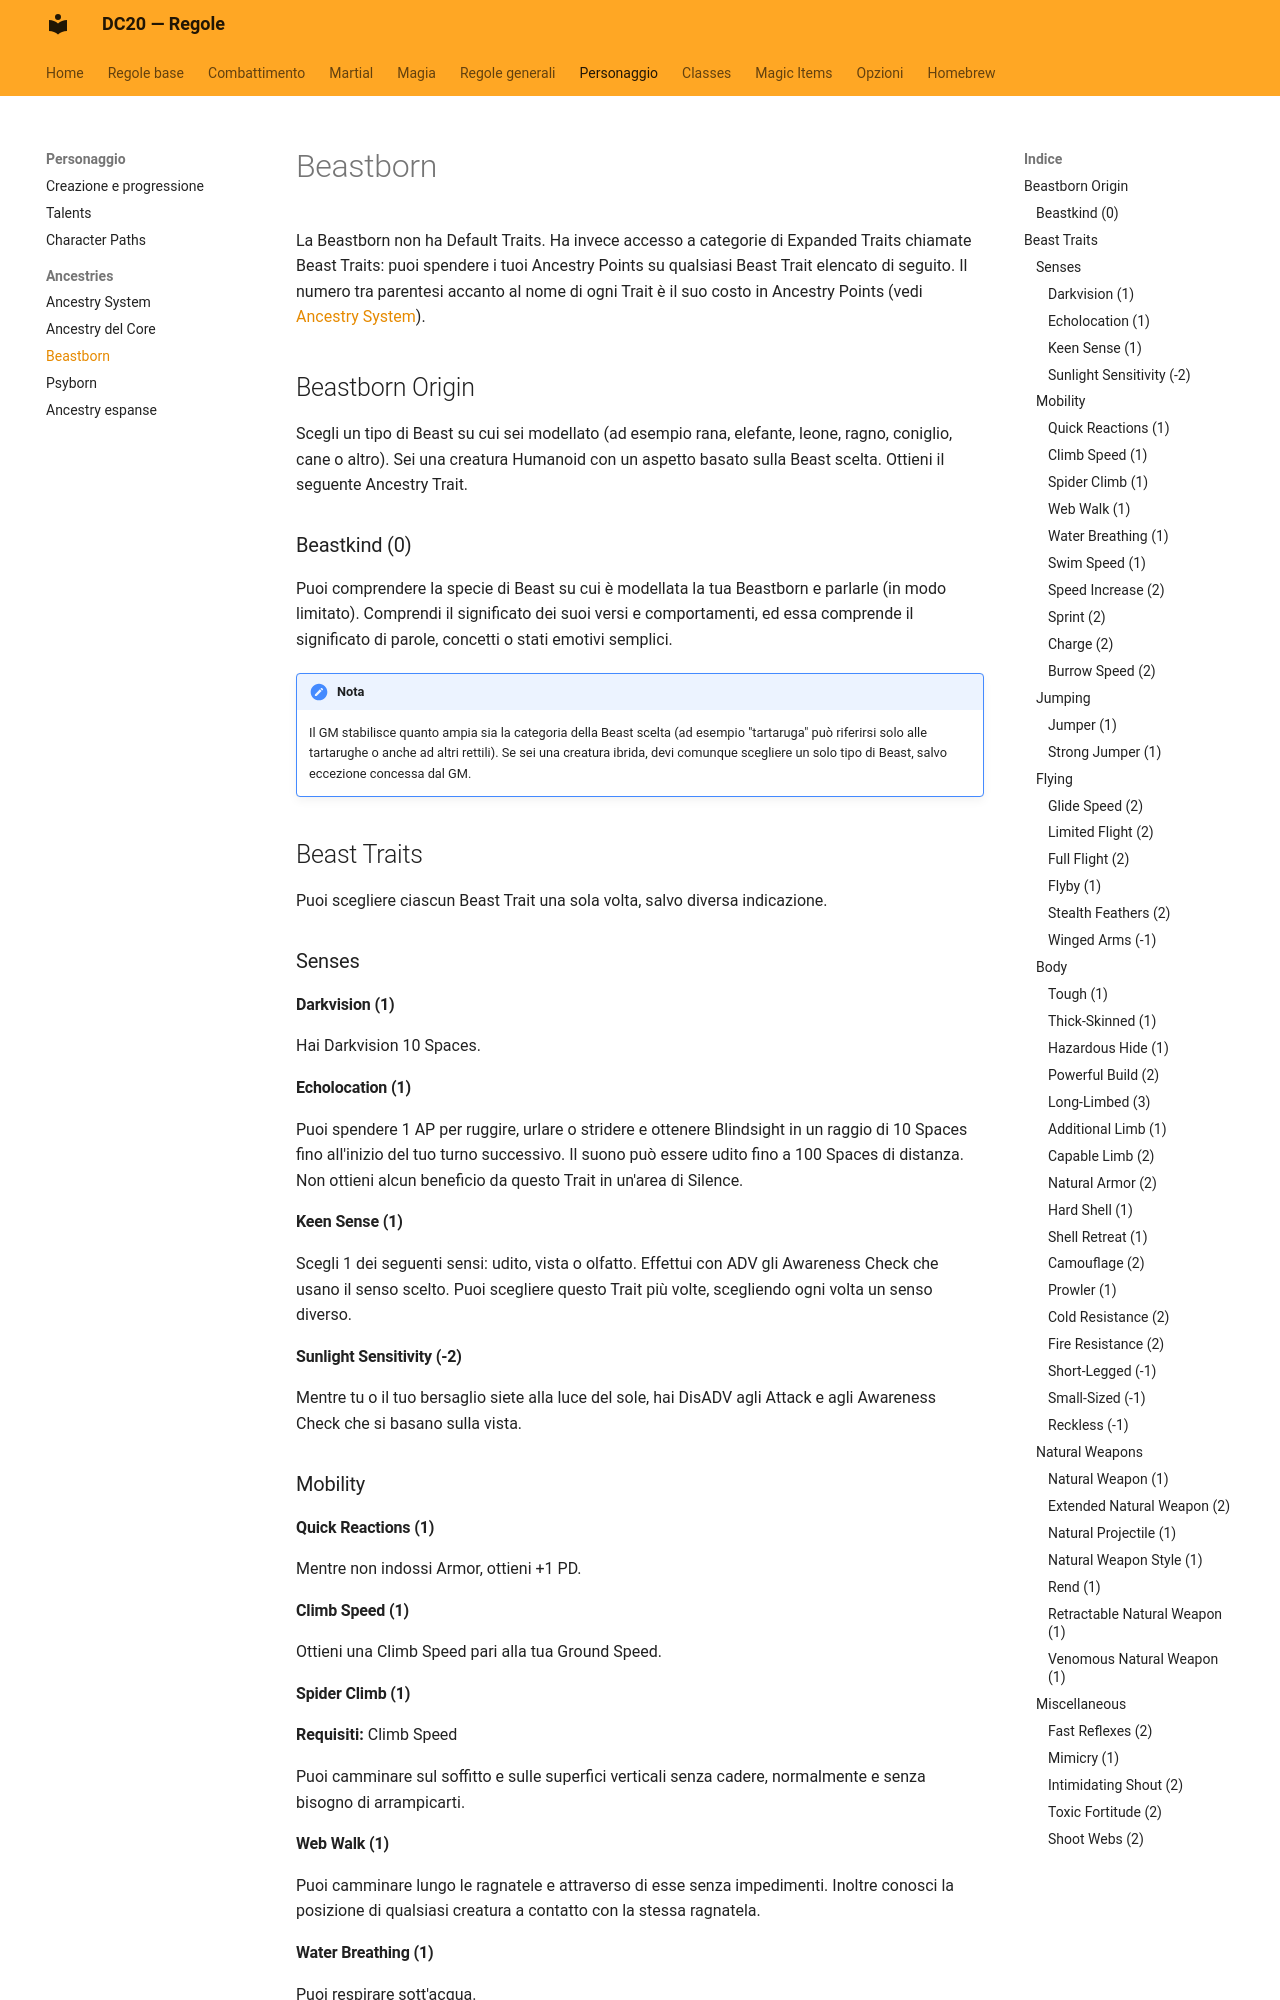

repository: canadese87/new_rules · page: ancestries/beastborn/index.html · generator: mkdocs

# Beastborn

La Beastborn non ha Default Traits. Ha invece accesso a categorie di Expanded Traits chiamate Beast Traits: puoi spendere i tuoi Ancestry Points su qualsiasi Beast Trait elencato di seguito. Il numero tra parentesi accanto al nome di ogni Trait è il suo costo in Ancestry Points (vedi [Ancestry System](sistema.md)).

## Beastborn Origin

Scegli un tipo di Beast su cui sei modellato (ad esempio rana, elefante, leone, ragno, coniglio, cane o altro). Sei una creatura Humanoid con un aspetto basato sulla Beast scelta. Ottieni il seguente Ancestry Trait.

### Beastkind (0)

Puoi comprendere la specie di Beast su cui è modellata la tua Beastborn e parlarle (in modo limitato). Comprendi il significato dei suoi versi e comportamenti, ed essa comprende il significato di parole, concetti o stati emotivi semplici.

!!! note "Nota"
    Il GM stabilisce quanto ampia sia la categoria della Beast scelta (ad esempio "tartaruga" può riferirsi solo alle tartarughe o anche ad altri rettili). Se sei una creatura ibrida, devi comunque scegliere un solo tipo di Beast, salvo eccezione concessa dal GM.

## Beast Traits

Puoi scegliere ciascun Beast Trait una sola volta, salvo diversa indicazione.

### Senses

#### Darkvision (1)

Hai Darkvision 10 Spaces.

#### Echolocation (1)

Puoi spendere 1 AP per ruggire, urlare o stridere e ottenere Blindsight in un raggio di 10 Spaces fino all'inizio del tuo turno successivo. Il suono può essere udito fino a 100 Spaces di distanza. Non ottieni alcun beneficio da questo Trait in un'area di Silence.

#### Keen Sense (1)

Scegli 1 dei seguenti sensi: udito, vista o olfatto. Effettui con ADV gli Awareness Check che usano il senso scelto. Puoi scegliere questo Trait più volte, scegliendo ogni volta un senso diverso.

#### Sunlight Sensitivity (-2)

Mentre tu o il tuo bersaglio siete alla luce del sole, hai DisADV agli Attack e agli Awareness Check che si basano sulla vista.

### Mobility

#### Quick Reactions (1)

Mentre non indossi Armor, ottieni +1 PD.

#### Climb Speed (1)

Ottieni una Climb Speed pari alla tua Ground Speed.

#### Spider Climb (1)

**Requisiti:** Climb Speed

Puoi camminare sul soffitto e sulle superfici verticali senza cadere, normalmente e senza bisogno di arrampicarti.

#### Web Walk (1)

Puoi camminare lungo le ragnatele e attraverso di esse senza impedimenti. Inoltre conosci la posizione di qualsiasi creatura a contatto con la stessa ragnatela.

#### Water Breathing (1)

Puoi respirare sott'acqua.

#### Swim Speed (1)

Ottieni una Swim Speed pari alla tua Ground Speed. Inoltre la tua Breath Duration aumenta di 3.

#### Speed Increase (2)

La tua Speed aumenta di 1 Space.
